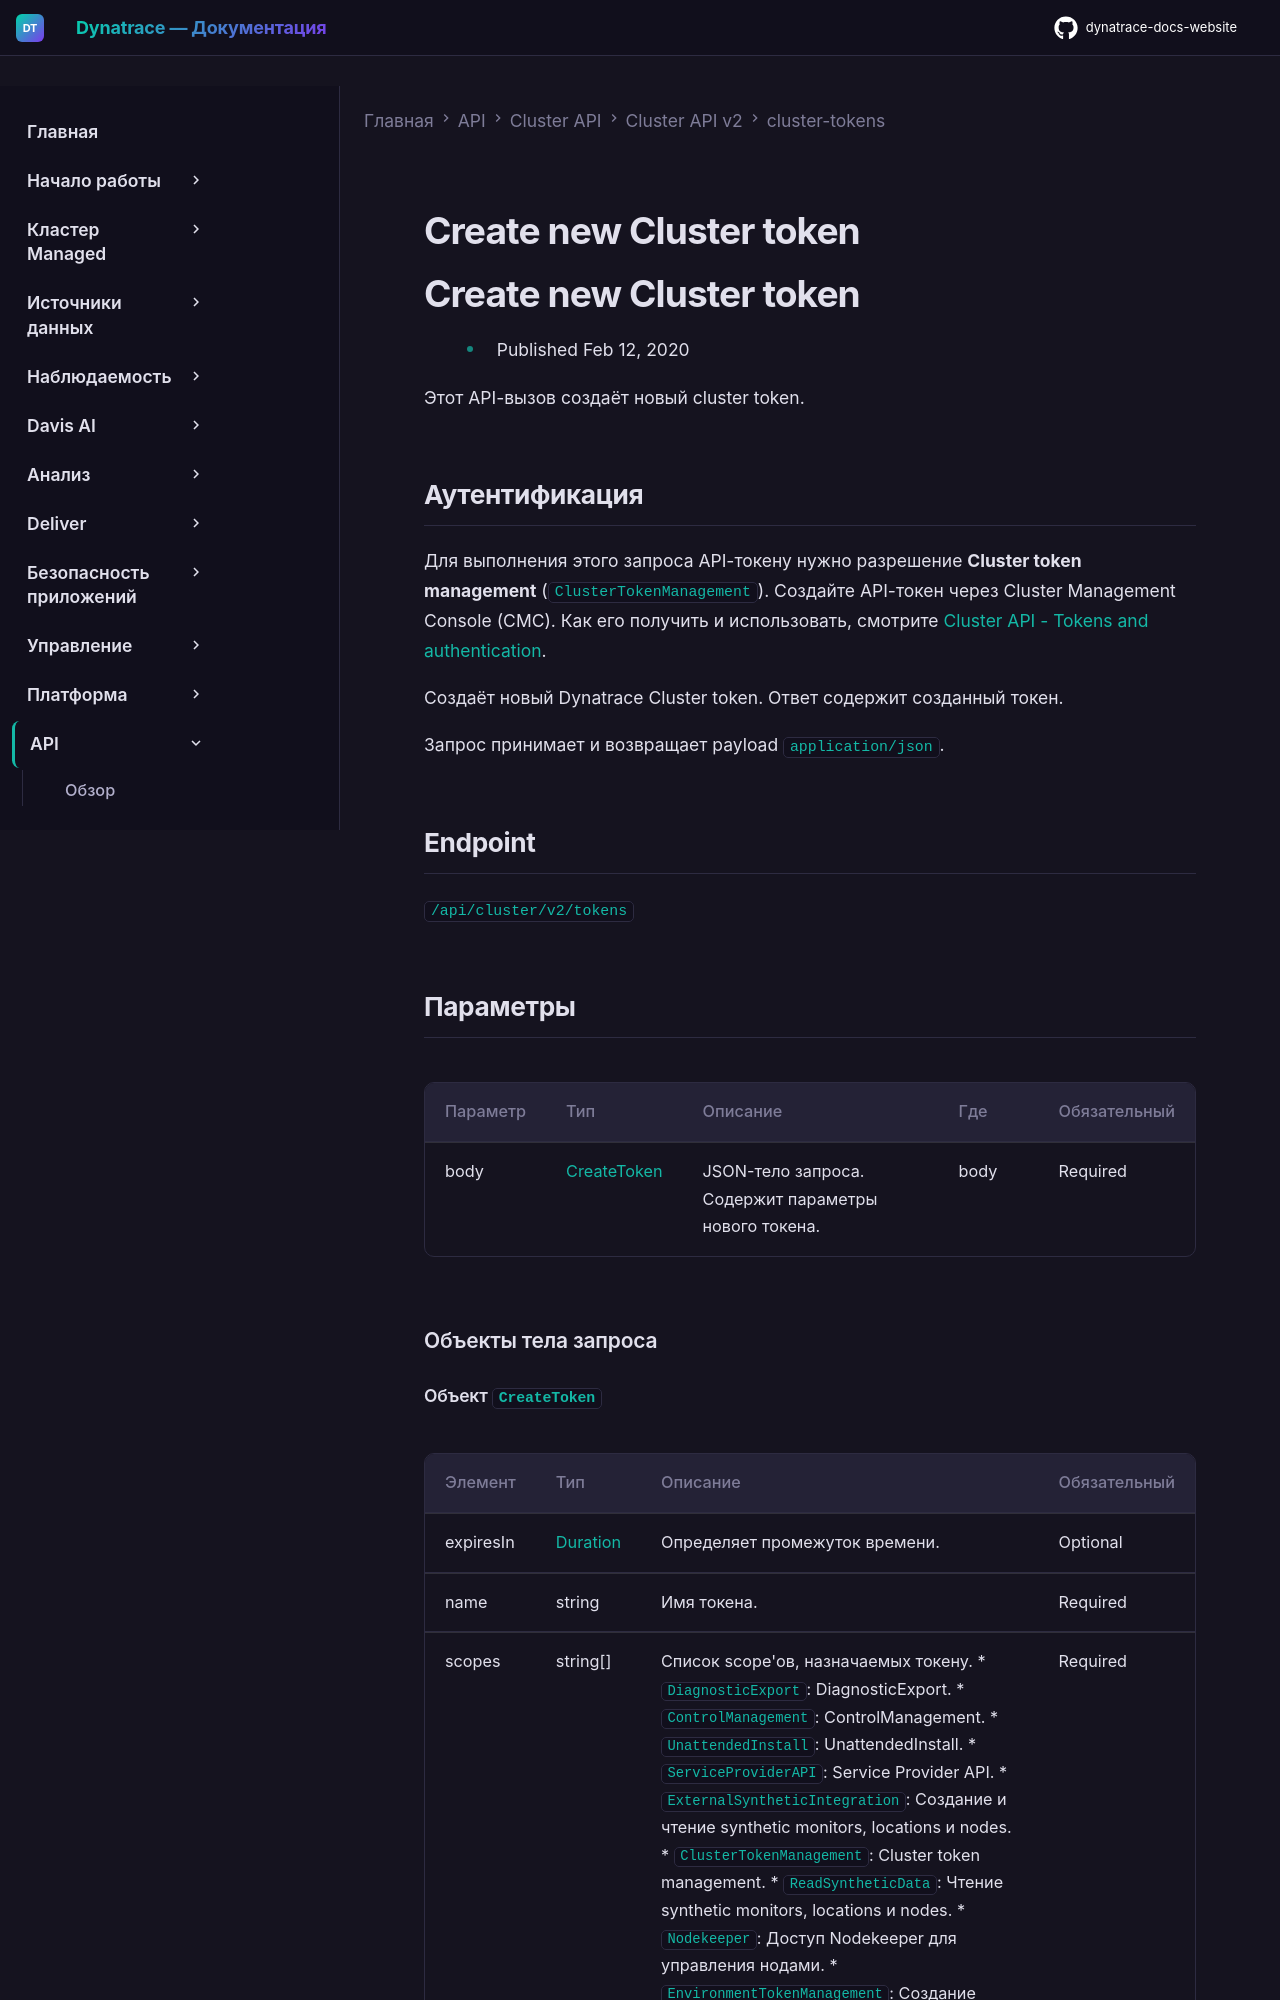

repository: Yerkebulan-Ardabayev/dynatrace-docs-website · page: managed-ru/dynatrace-api/cluster-api/cluster-api-v2/cluster-tokens/create-cluster-tokens/index.html · generator: mkdocs

---
title: Create new Cluster token
source: https://docs.dynatrace.com/managed/dynatrace-api/cluster-api/cluster-api-v2/cluster-tokens/create-cluster-tokens
scraped: 2026-05-12T11:06:17.297961
---

# Create new Cluster token

# Create new Cluster token

* Published Feb 12, 2020

Этот API-вызов создаёт новый cluster token.

## Аутентификация

Для выполнения этого запроса API-токену нужно разрешение **Cluster token management** (`ClusterTokenManagement`). Создайте API-токен через Cluster Management Console (CMC). Как его получить и использовать, смотрите [Cluster API - Tokens and authentication](/managed/dynatrace-api/cluster-api/cluster-api-authentication "Как пройти аутентификацию для работы с Dynatrace Cluster API.").

Создаёт новый Dynatrace Cluster token. Ответ содержит созданный токен.

Запрос принимает и возвращает payload `application/json`.

## Endpoint

`/api/cluster/v2/tokens`
